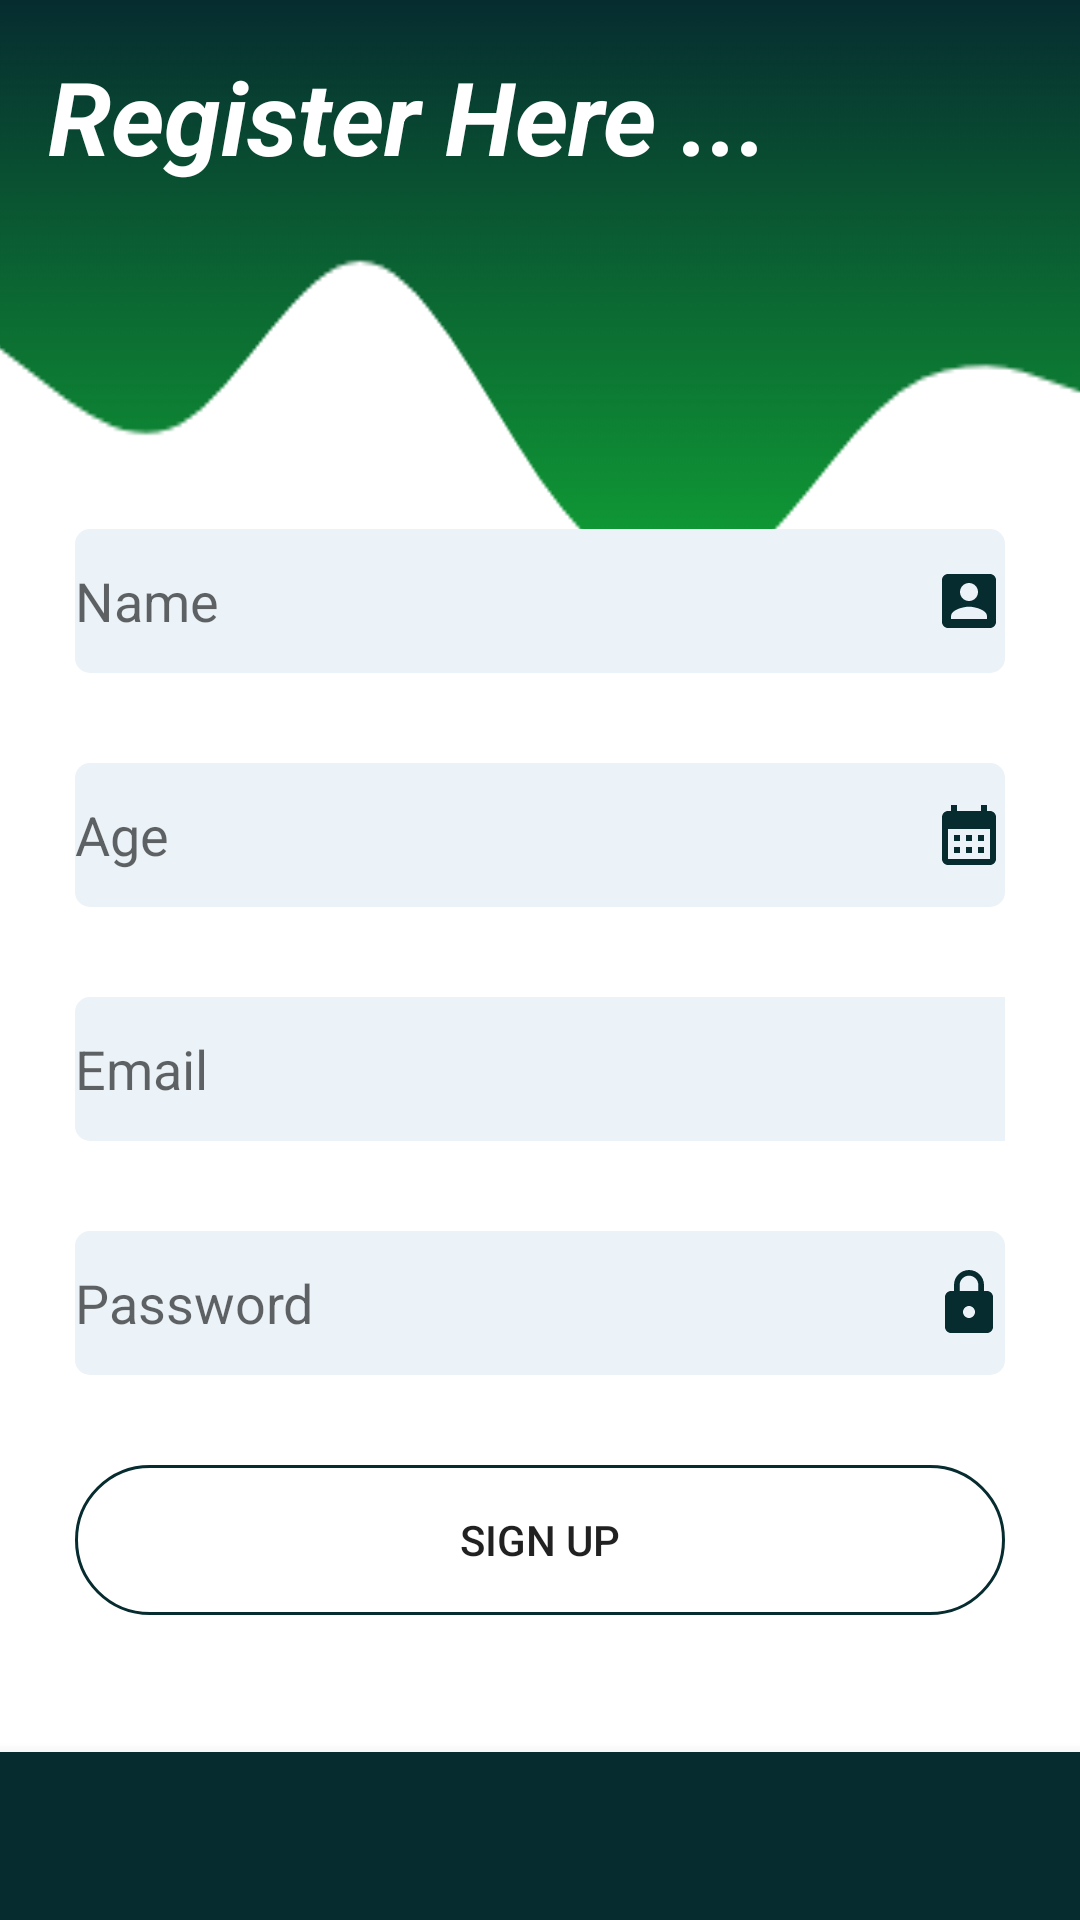

Layout XML and referenced resources for this Android screen:
<!-- AndroidManifest.xml: application theme Theme.TruePower -->
<!-- res/layout/activity_register.xml -->
<?xml version="1.0" encoding="utf-8"?>
<RelativeLayout xmlns:android="http://schemas.android.com/apk/res/android"
    xmlns:app="http://schemas.android.com/apk/res-auto"
    xmlns:tools="http://schemas.android.com/tools"
    android:layout_width="match_parent"
    android:layout_height="match_parent"
    android:background="@drawable/wave"
    tools:context=".RegisterActivity">

    <TextView
        android:id="@+id/tv_register_txt"
        android:layout_width="wrap_content"
        android:layout_height="wrap_content"
        android:layout_alignParentStart="true"
        android:layout_alignParentTop="true"
        android:layout_marginStart="16dp"
        android:layout_marginTop="16dp"
        android:text="@string/tv_reg_here"
        android:textColor="#FFFFFF"
        android:textSize="34sp"
        android:textStyle="bold|italic"
        app:layout_constraintStart_toStartOf="parent"
        app:layout_constraintTop_toTopOf="parent" />

    <LinearLayout
        android:id="@+id/linear_reg_container"
        android:layout_width="match_parent"
        android:layout_height="481dp"
        android:layout_below="@+id/tv_register_txt"
        android:layout_alignParentStart="true"
        android:layout_alignParentEnd="true"
        android:layout_centerInParent="true"
        android:layout_marginStart="0dp"
        android:layout_marginTop="60dp"
        android:layout_marginEnd="0dp"
        android:orientation="vertical"
        android:padding="25dp">

        <EditText
            android:id="@+id/et_reg_name"
            android:layout_width="match_parent"
            android:layout_height="wrap_content"
            android:layout_marginTop="30dp"
            android:background="@drawable/background_edittext"
            android:drawableRight="@drawable/ic_baseline_name"
            android:ems="10"
            android:hint="@string/et_reg_name"
            android:importantForAutofill="no"
            android:inputType="textPersonName"
            android:minHeight="48dp"
            android:textAlignment="textStart"
            tools:ignore="SpeakableTextPresentCheck" />

        <EditText
            android:id="@+id/et_reg_age"
            android:layout_width="match_parent"
            android:layout_height="wrap_content"
            android:layout_marginTop="30dp"
            android:background="@drawable/background_edittext"
            android:drawableRight="@drawable/ic_baseline_age"
            android:ems="10"
            android:hint="@string/et_reg_age"
            android:importantForAutofill="no"
            android:inputType="number"
            android:minHeight="48dp"
            android:textAlignment="textStart"
            tools:ignore="SpeakableTextPresentCheck" />

        <EditText
            android:id="@+id/email_reg_email"
            android:layout_width="357dp"
            android:layout_height="wrap_content"
            android:layout_marginTop="30dp"
            android:background="@drawable/background_edittext"
            android:drawableRight="@drawable/ic_baseline_email"
            android:ems="10"
            android:hint="@string/et_reg_email"
            android:importantForAutofill="no"
            android:inputType="textEmailAddress"
            android:minHeight="48dp"
            android:textAlignment="textStart"
            tools:ignore="SpeakableTextPresentCheck" />

        <EditText
            android:id="@+id/pw_reg_password"
            android:layout_width="match_parent"
            android:layout_height="wrap_content"
            android:layout_marginTop="30dp"
            android:background="@drawable/background_edittext"
            android:drawableRight="@drawable/ic_baseline_lock"
            android:ems="10"
            android:hint="@string/hint_password"
            android:importantForAutofill="no"
            android:inputType="textPassword"
            android:minHeight="48dp"
            android:textAlignment="textStart"
            tools:ignore="SpeakableTextPresentCheck,TextContrastCheck" />

        <Button
            android:id="@+id/btn_sign_up"
            android:layout_width="match_parent"
            android:layout_height="50dp"
            android:layout_marginTop="30dp"
            android:background="@drawable/round_border"
            android:text="@string/btn_sign_up"
            tools:ignore="DuplicateSpeakableTextCheck" />

        <ProgressBar
            android:id="@+id/prg_reg_loading"
            android:layout_width="25dp"
            android:layout_height="25dp"
            android:layout_gravity="center_horizontal"
            android:layout_marginTop="15dp"
            android:visibility="invisible">

        </ProgressBar>

    </LinearLayout>

    <com.google.android.material.bottomnavigation.BottomNavigationView
        android:id="@+id/bottom_navigation_start"
        android:layout_width="match_parent"
        android:layout_height="wrap_content"
        app:itemBackground="@color/dark_green"
        app:itemIconTint="@color/white"
        tools:ignore="MissingConstraints"
        app:menu="@menu/menu_navigation_start"
        android:layout_alignParentBottom="true"
        />


</RelativeLayout>
<!-- resources referenced by this layout -->
<resources>
  <color name="dark_green">#062c30</color>
  <color name="white">#FFFFFFFF</color>
  <!-- drawable background_edittext (drawable) -->
  <?xml version="1.0" encoding="utf-8"?>
  <selector xmlns:android="http://schemas.android.com/apk/res/android">
  
      <item>
          <shape android:shape="rectangle">
              <solid android:color="@color/second_color"/>
              <corners android:radius="5dp"/>
          </shape>
  
      </item>
  
  </selector>
  <!-- drawable ic_baseline_age (drawable) -->
  <vector xmlns:android="http://schemas.android.com/apk/res/android"
      android:width="24dp"
      android:height="24dp"
      android:viewportWidth="24"
      android:viewportHeight="24"
      android:tint="#062C30">
    <path
        android:fillColor="@android:color/white"
        android:pathData="M19,4h-1V2h-2v2H8V2H6v2H5C3.89,4 3.01,4.9 3.01,6L3,20c0,1.1 0.89,2 2,2h14c1.1,0 2,-0.9 2,-2V6C21,4.9 20.1,4 19,4zM19,20H5V10h14V20zM9,14H7v-2h2V14zM13,14h-2v-2h2V14zM17,14h-2v-2h2V14zM9,18H7v-2h2V18zM13,18h-2v-2h2V18zM17,18h-2v-2h2V18z"/>
  </vector>
  <!-- drawable ic_baseline_email (drawable) -->
  <vector android:height="24dp" android:tint="#062C30"
      android:viewportHeight="24" android:viewportWidth="24"
      android:width="24dp" xmlns:android="http://schemas.android.com/apk/res/android">
      <path android:fillColor="@android:color/white" android:pathData="M20,4L4,4c-1.1,0 -1.99,0.9 -1.99,2L2,18c0,1.1 0.9,2 2,2h16c1.1,0 2,-0.9 2,-2L22,6c0,-1.1 -0.9,-2 -2,-2zM20,8l-8,5 -8,-5L4,6l8,5 8,-5v2z"/>
  </vector>
  <!-- drawable ic_baseline_lock (drawable) -->
  <vector android:height="24dp" android:tint="#062C30"
      android:viewportHeight="24" android:viewportWidth="24"
      android:width="24dp" xmlns:android="http://schemas.android.com/apk/res/android">
      <path android:fillColor="@android:color/white" android:pathData="M18,8h-1L17,6c0,-2.76 -2.24,-5 -5,-5S7,3.24 7,6v2L6,8c-1.1,0 -2,0.9 -2,2v10c0,1.1 0.9,2 2,2h12c1.1,0 2,-0.9 2,-2L20,10c0,-1.1 -0.9,-2 -2,-2zM12,17c-1.1,0 -2,-0.9 -2,-2s0.9,-2 2,-2 2,0.9 2,2 -0.9,2 -2,2zM15.1,8L8.9,8L8.9,6c0,-1.71 1.39,-3.1 3.1,-3.1 1.71,0 3.1,1.39 3.1,3.1v2z"/>
  </vector>
  <!-- drawable ic_baseline_name (drawable) -->
  <vector xmlns:android="http://schemas.android.com/apk/res/android"
      android:width="24dp"
      android:height="24dp"
      android:viewportWidth="24"
      android:viewportHeight="24"
      android:tint="#062C30">
    <path
        android:fillColor="@android:color/white"
        android:pathData="M3,5v14c0,1.1 0.89,2 2,2h14c1.1,0 2,-0.9 2,-2L21,5c0,-1.1 -0.9,-2 -2,-2L5,3c-1.11,0 -2,0.9 -2,2zM15,9c0,1.66 -1.34,3 -3,3s-3,-1.34 -3,-3 1.34,-3 3,-3 3,1.34 3,3zM6,17c0,-2 4,-3.1 6,-3.1s6,1.1 6,3.1v1L6,18v-1z"/>
  </vector>
  <!-- drawable round_border (drawable) -->
  <?xml version="1.0" encoding="utf-8"?>
  <shape android:shape="rectangle" xmlns:android="http://schemas.android.com/apk/res/android">
  <stroke android:color="@color/dark_green"
      android:width="1dp"/>
      <corners android:radius="100dp"/>
  </shape>
  <string name="btn_sign_up">Sign Up</string>
  <string name="et_reg_age">Age</string>
  <string name="et_reg_email">Email</string>
  <string name="et_reg_name">Name</string>
  <string name="hint_password">Password</string>
  <string name="tv_reg_here">Register Here ...</string>
  <style name="Theme.TruePower" parent="Theme.MaterialComponents.DayNight.DarkActionBar">
          
          <item name="colorPrimary">@color/dark_green</item>
          <item name="colorPrimaryVariant">@color/dark_green</item>
          <item name="colorOnPrimary">@color/white</item>
          
          <item name="colorSecondary">@color/teal_200</item>
          <item name="colorSecondaryVariant">@color/teal_700</item>
          <item name="colorOnSecondary">@color/black</item>
          
          <item name="android:statusBarColor" tools:targetApi="l">?attr/colorPrimaryVariant</item>
          
      </style>
  <color name="second_color">#ebf2f8</color>
  <color name="teal_200">#FF03DAC5</color>
  <color name="teal_700">#FF018786</color>
  <color name="black">#FF000000</color>
</resources>
